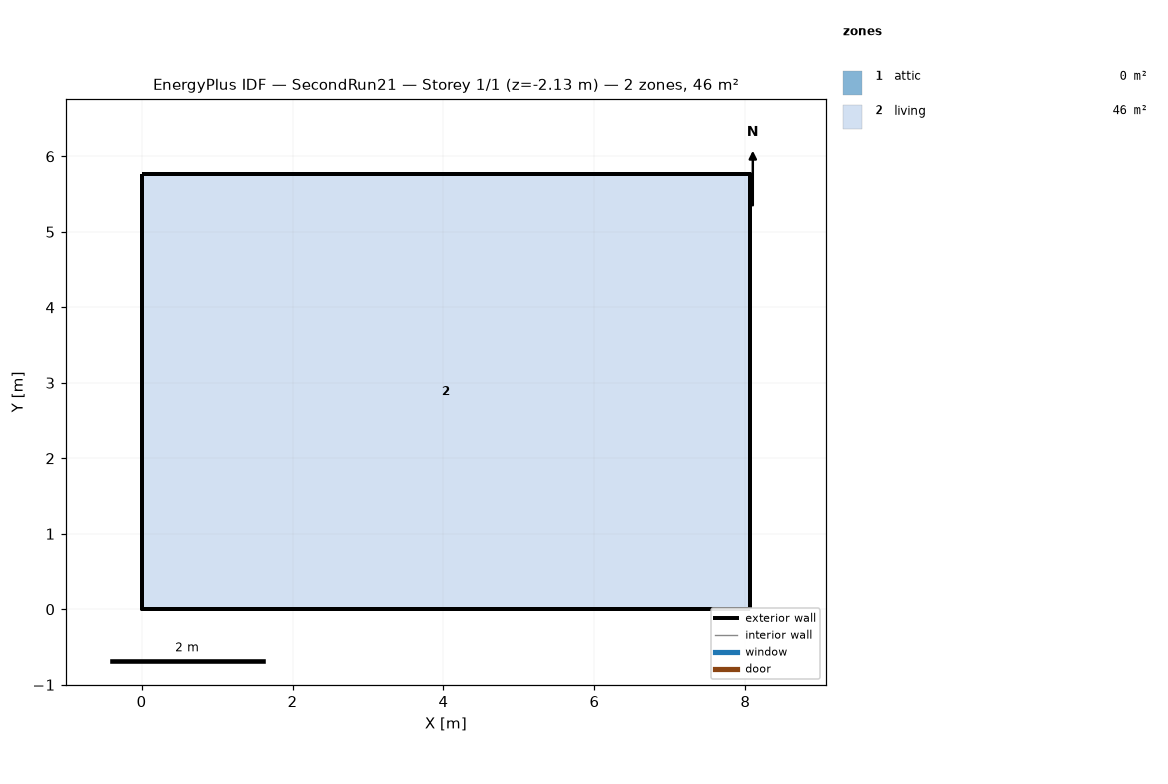
=== STOREY PLAN SPEC (per zone: floor XY polygon, exterior-wall plan segments, windows/doors) ===
zone 1: attic  (0.0 m²)
  exterior wall: (8.06, 0.00) – (8.06, 5.76) – (8.06, 2.88)  [8.6 m]
  exterior wall: (0.00, 5.76) – (0.00, 0.00) – (0.00, 2.88)  [8.6 m]
zone 2: living  (46.5 m²)
  floor: (0.00, 0.00) (0.00, 5.76) (8.06, 5.76) (8.06, 0.00)
  exterior wall: (0.00, 0.00) – (8.06, 0.00)  [8.1 m] x2 surfaces
  exterior wall: (8.06, 0.00) – (8.06, 5.76)  [5.8 m] x2 surfaces
  exterior wall: (8.06, 5.76) – (0.00, 5.76)  [8.1 m] x2 surfaces
  exterior wall: (0.00, 5.76) – (0.00, 0.00)  [5.8 m] x2 surfaces
  interior walls: 4

=== DERIVED (storey summary) ===
Building: SecondRun21
Storey: 1 of 1  (floor level z = -2.13 m)
Storey gross floor area: 46.5 m²
Zones on this storey: 2
  - attic: floor 0.0 m²; exterior wall 17.3 m (7.9 m²); WWR 0.0%
  - living: floor 46.5 m²; exterior wall 27.6 m (75.8 m²); WWR 0.0%
Zone adjacency: (none detected)